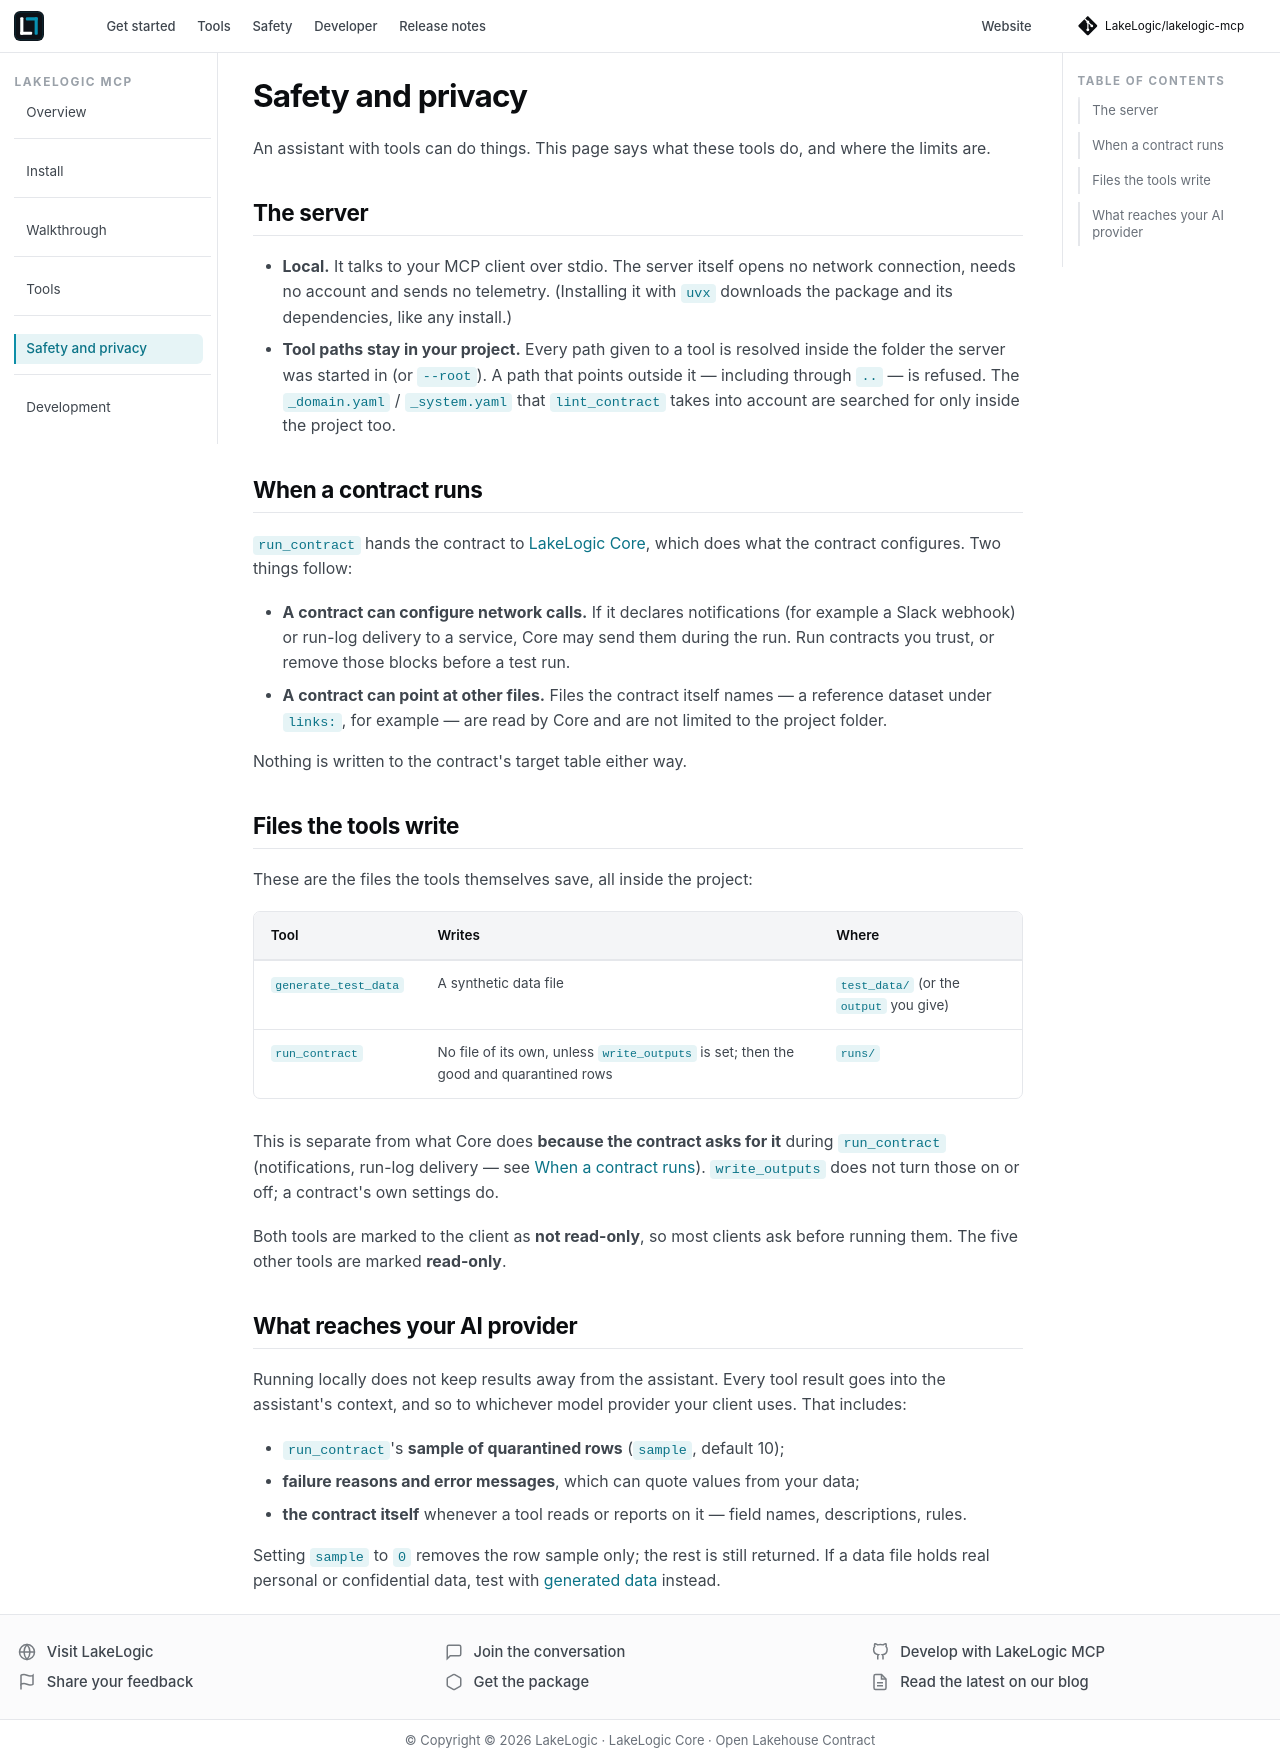

repository: LakeLogic/lakelogic-mcp · page: safety.html · generator: mkdocs

# Safety and privacy

An assistant with tools can do things. This page says what these tools do, and where the limits are.

## The server

- **Local.** It talks to your MCP client over stdio. The server itself opens no network connection,
  needs no account and sends no telemetry. (Installing it with `uvx` downloads the package and its
  dependencies, like any install.)
- **Tool paths stay in your project.** Every path given to a tool is resolved inside the folder the
  server was started in (or `--root`). A path that points outside it — including through `..` — is
  refused. The `_domain.yaml` / `_system.yaml` that `lint_contract` takes into account are searched
  for only inside the project too.

## When a contract runs

`run_contract` hands the contract to [LakeLogic Core](https://docs.lakelogic.io/), which
does what the contract configures. Two things follow:

- **A contract can configure network calls.** If it declares notifications (for example a Slack
  webhook) or run-log delivery to a service, Core may send them during the run. Run contracts you
  trust, or remove those blocks before a test run.
- **A contract can point at other files.** Files the contract itself names — a reference dataset under
  `links:`, for example — are read by Core and are not limited to the project folder.

Nothing is written to the contract's target table either way.

## Files the tools write

These are the files the tools themselves save, all inside the project:

| Tool | Writes | Where |
|---|---|---|
| `generate_test_data` | A synthetic data file | `test_data/` (or the `output` you give) |
| `run_contract` | No file of its own, unless `write_outputs` is set; then the good and quarantined rows | `runs/` |

This is separate from what Core does **because the contract asks for it** during `run_contract`
(notifications, run-log delivery — see [When a contract runs](#when-a-contract-runs)). `write_outputs`
does not turn those on or off; a contract's own settings do.

Both tools are marked to the client as **not read-only**, so most clients ask before running them. The
five other tools are marked **read-only**.

## What reaches your AI provider

Running locally does not keep results away from the assistant. Every tool result goes into the
assistant's context, and so to whichever model provider your client uses. That includes:

- `run_contract`'s **sample of quarantined rows** (`sample`, default 10);
- **failure reasons and error messages**, which can quote values from your data;
- **the contract itself** whenever a tool reads or reports on it — field names, descriptions, rules.

Setting `sample` to `0` removes the row sample only; the rest is still returned. If a data file holds
real personal or confidential data, test with [generated data](tools.md#generate_test_data) instead.
